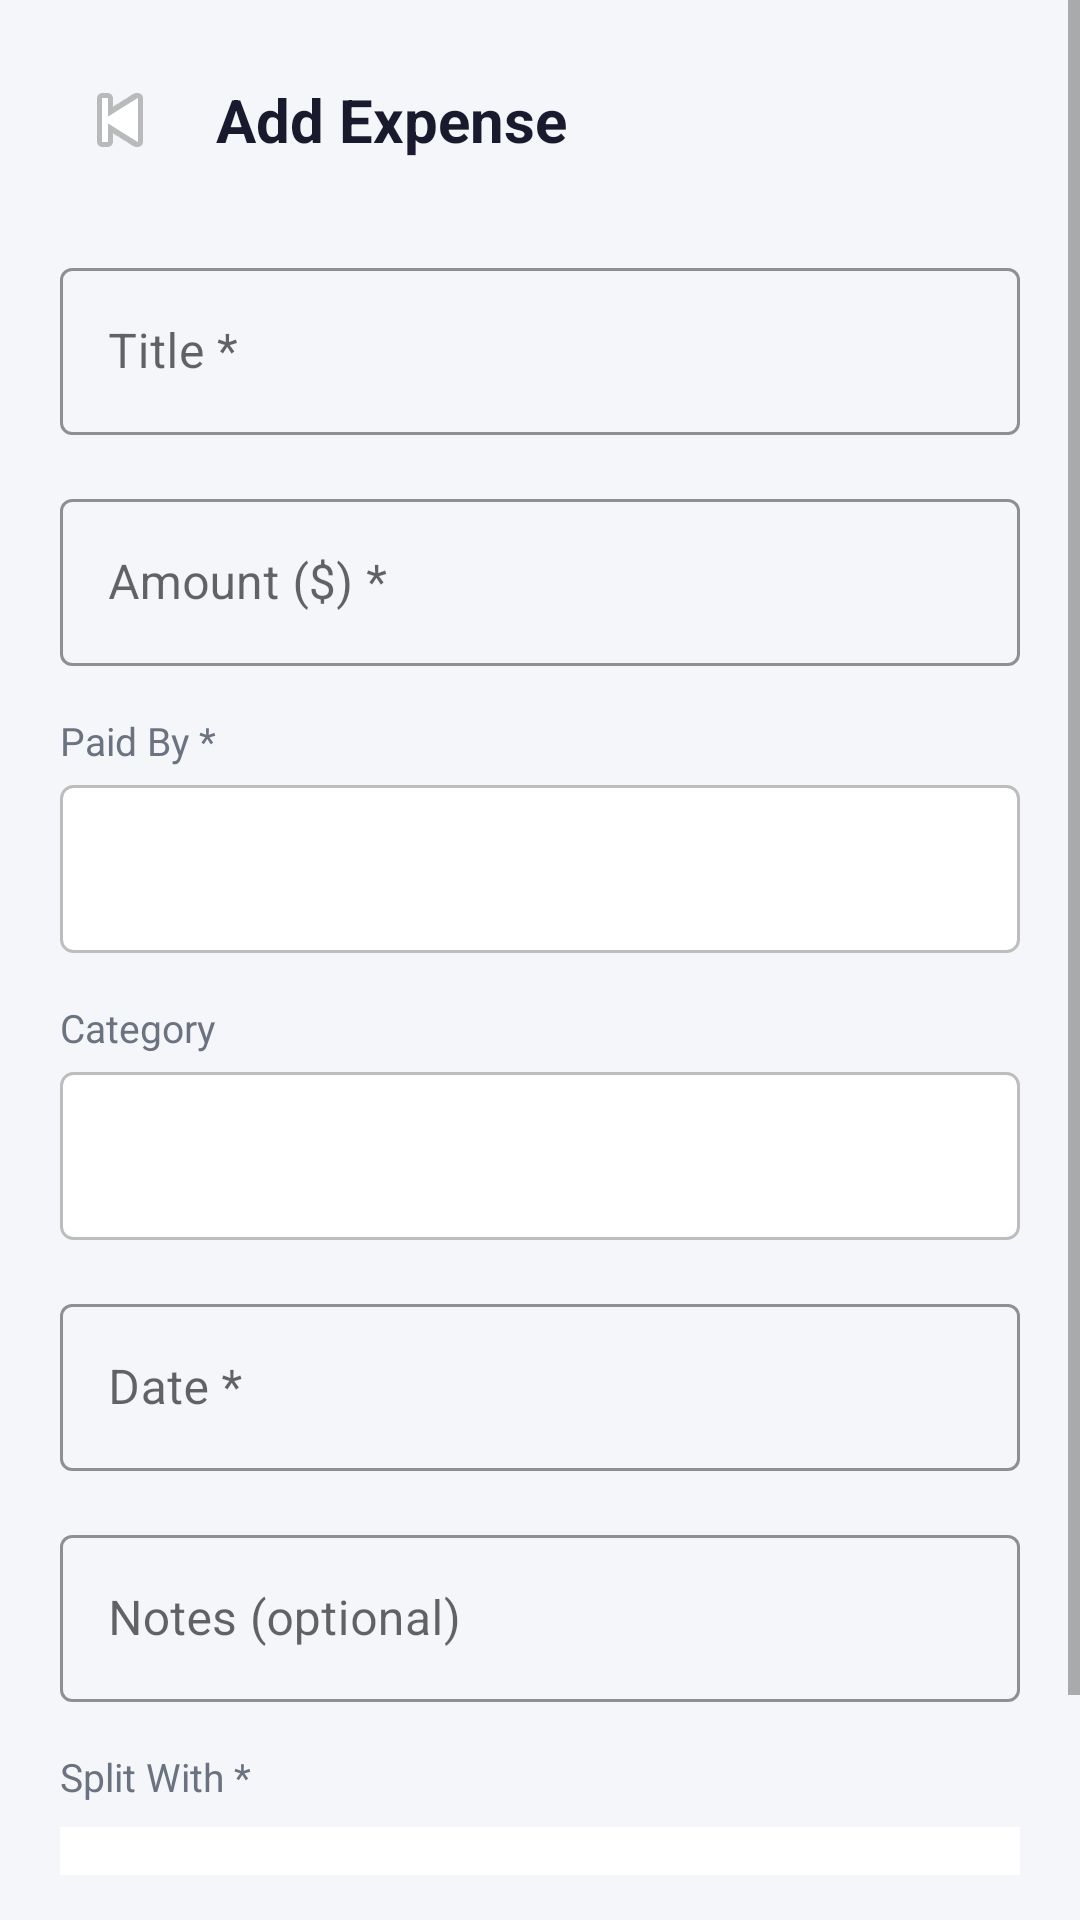

Reconstruct the res/layout file that produces this screen, plus the resources it refers to.
<!-- AndroidManifest.xml: application theme Theme.RoomEase -->
<!-- res/layout/activity_add_expense.xml -->
<?xml version="1.0" encoding="utf-8"?>
<ScrollView xmlns:android="http://schemas.android.com/apk/res/android"
    xmlns:app="http://schemas.android.com/apk/res-auto"
    android:layout_width="match_parent"
    android:layout_height="match_parent"
    android:background="@color/background">

    <LinearLayout
        android:layout_width="match_parent"
        android:layout_height="wrap_content"
        android:orientation="vertical"
        android:padding="20dp">

        <LinearLayout
            android:layout_width="match_parent"
            android:layout_height="wrap_content"
            android:gravity="center_vertical"
            android:layout_marginBottom="24dp">
            <ImageButton
                android:id="@+id/btn_back"
                android:layout_width="40dp"
                android:layout_height="40dp"
                android:background="?attr/selectableItemBackgroundBorderless"
                android:src="@android:drawable/ic_media_previous"
                android:contentDescription="Back" />
            <TextView
                android:layout_width="wrap_content"
                android:layout_height="wrap_content"
                android:layout_marginStart="12dp"
                android:text="Add Expense"
                android:textColor="@color/text_primary"
                android:textSize="20sp"
                android:textStyle="bold" />
        </LinearLayout>

        <com.google.android.material.textfield.TextInputLayout
            android:layout_width="match_parent"
            android:layout_height="wrap_content"
            android:layout_marginBottom="16dp"
            android:hint="Title *"
            style="@style/RoomEase.TextInput">
            <com.google.android.material.textfield.TextInputEditText
                android:id="@+id/et_expense_title"
                android:layout_width="match_parent"
                android:layout_height="wrap_content"
                android:maxLines="1" />
        </com.google.android.material.textfield.TextInputLayout>

        <com.google.android.material.textfield.TextInputLayout
            android:layout_width="match_parent"
            android:layout_height="wrap_content"
            android:layout_marginBottom="16dp"
            android:hint="Amount ($) *"
            style="@style/RoomEase.TextInput">
            <com.google.android.material.textfield.TextInputEditText
                android:id="@+id/et_expense_amount"
                android:layout_width="match_parent"
                android:layout_height="wrap_content"
                android:inputType="numberDecimal"
                android:maxLines="1" />
        </com.google.android.material.textfield.TextInputLayout>

        <TextView
            android:layout_width="match_parent"
            android:layout_height="wrap_content"
            android:layout_marginBottom="6dp"
            android:text="Paid By *"
            android:textColor="@color/text_secondary"
            android:textSize="13sp" />
        <Spinner
            android:id="@+id/spinner_paid_by"
            android:layout_width="match_parent"
            android:layout_height="56dp"
            android:layout_marginBottom="16dp"
            android:background="@drawable/bg_spinner"
            android:padding="12dp" />

        <TextView
            android:layout_width="match_parent"
            android:layout_height="wrap_content"
            android:layout_marginBottom="6dp"
            android:text="Category"
            android:textColor="@color/text_secondary"
            android:textSize="13sp" />
        <Spinner
            android:id="@+id/spinner_category"
            android:layout_width="match_parent"
            android:layout_height="56dp"
            android:layout_marginBottom="16dp"
            android:background="@drawable/bg_spinner"
            android:padding="12dp" />

        <com.google.android.material.textfield.TextInputLayout
            android:layout_width="match_parent"
            android:layout_height="wrap_content"
            android:layout_marginBottom="16dp"
            android:hint="Date *"
            style="@style/RoomEase.TextInput">
            <com.google.android.material.textfield.TextInputEditText
                android:id="@+id/et_expense_date"
                android:layout_width="match_parent"
                android:layout_height="wrap_content"
                android:focusable="false"
                android:maxLines="1" />
        </com.google.android.material.textfield.TextInputLayout>

        <com.google.android.material.textfield.TextInputLayout
            android:layout_width="match_parent"
            android:layout_height="wrap_content"
            android:layout_marginBottom="16dp"
            android:hint="Notes (optional)"
            style="@style/RoomEase.TextInput">
            <com.google.android.material.textfield.TextInputEditText
                android:id="@+id/et_expense_notes"
                android:layout_width="match_parent"
                android:layout_height="wrap_content"
                android:maxLines="3" />
        </com.google.android.material.textfield.TextInputLayout>

        <TextView
            android:layout_width="match_parent"
            android:layout_height="wrap_content"
            android:layout_marginBottom="8dp"
            android:text="Split With *"
            android:textColor="@color/text_secondary"
            android:textSize="13sp" />

        <LinearLayout
            android:id="@+id/ll_split_options"
            android:layout_width="match_parent"
            android:layout_height="wrap_content"
            android:layout_marginBottom="24dp"
            android:background="@color/white"
            android:orientation="vertical"
            android:padding="8dp" />

        <Button
            android:id="@+id/btn_save_expense"
            android:layout_width="match_parent"
            android:layout_height="56dp"
            android:text="Save Expense"
            android:textSize="16sp"
            style="@style/RoomEase.Button" />

    </LinearLayout>
</ScrollView>
<!-- resources referenced by this layout -->
<resources>
  <color name="background">#F4F6F9</color>
  <color name="text_primary">#1A1A2E</color>
  <color name="text_secondary">#6B7280</color>
  <color name="white">#FFFFFF</color>
  <!-- drawable bg_spinner (drawable) -->
  <?xml version="1.0" encoding="utf-8"?>
  <shape xmlns:android="http://schemas.android.com/apk/res/android"
      android:shape="rectangle">
      <solid android:color="@color/white" />
      <stroke android:width="1dp" android:color="#BDBDBD" />
      <corners android:radius="4dp" />
  </shape>
  <style name="RoomEase.Button" parent="Widget.MaterialComponents.Button">
          <item name="backgroundTint">@color/primary</item>
          <item name="android:textColor">#FFFFFF</item>
          <item name="cornerRadius">10dp</item>
          <item name="android:paddingTop">12dp</item>
          <item name="android:paddingBottom">12dp</item>
          <item name="android:letterSpacing">0.02</item>
      </style>
  <style name="RoomEase.TextInput" parent="Widget.MaterialComponents.TextInputLayout.OutlinedBox">
          <item name="boxStrokeColor">@color/primary</item>
          <item name="hintTextColor">@color/primary</item>
      </style>
  <style name="Theme.RoomEase" parent="Theme.MaterialComponents.Light.DarkActionBar">
          <item name="colorPrimary">@color/primary</item>
          <item name="colorPrimaryDark">@color/primary_dark</item>
          <item name="colorAccent">@color/accent</item>
          <item name="android:windowBackground">@color/background</item>
      </style>
  <color name="primary">#1565C0</color>
  <color name="primary_dark">#0D47A1</color>
  <color name="accent">#42A5F5</color>
</resources>
